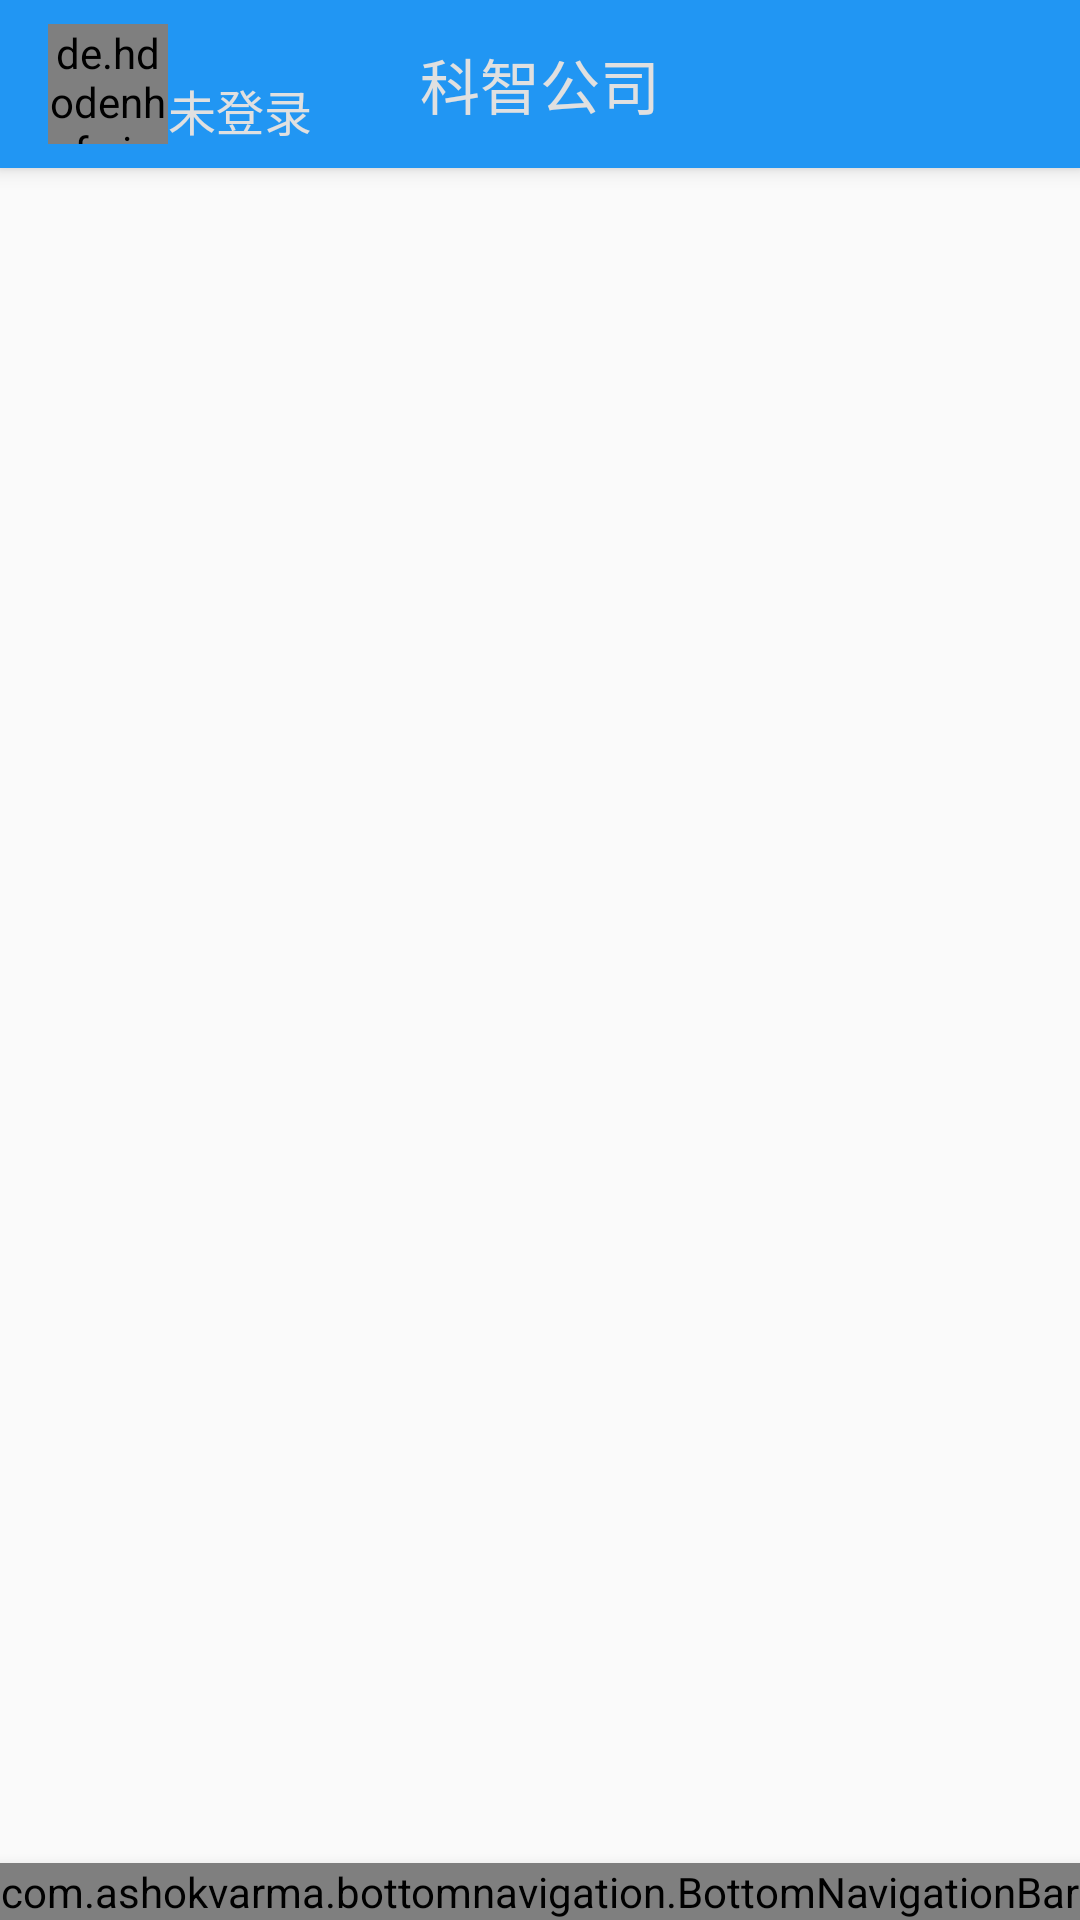

Here is an Android app screen rendered from its layout file. Give the layout XML and the strings, colors and styles it references.
<!-- AndroidManifest.xml: application theme Theme.AppCompat.Light.NoActionBar.kezhiAR -->
<!-- res/layout/content_home.xml -->
<?xml version="1.0" encoding="utf-8"?>
<LinearLayout
    xmlns:android="http://schemas.android.com/apk/res/android"
    xmlns:app="http://schemas.android.com/apk/res-auto"
    android:layout_width="match_parent"
    android:layout_height="match_parent"
    android:orientation="vertical">

    <android.support.v7.widget.Toolbar
        android:id="@+id/toolbar_home_activity"
        android:layout_width="match_parent"
        android:layout_height="?attr/actionBarSize"
        android:background="@color/blue"
        android:elevation="4dp"
        android:title="">

        <de.hdodenhof.circleimageview.CircleImageView
            android:id="@+id/civ_home_activity_toolbar_user_head"
            android:layout_width="40dp"
            android:layout_height="40dp"
            android:layout_gravity="center_vertical"
            android:layout_marginLeft="@dimen/spacing_tiny"
            app:civ_fill_color="@color/grey_light"
            app:civ_border_width="1dp"
            app:civ_border_color="@color/grey_light"
            android:scaleType="centerCrop"
            android:src="@mipmap/ic_launcher"/>

        <TextView
            android:id="@+id/tv_home_activity_toolbar_user_name"
            android:layout_width="wrap_content"
            android:layout_height="wrap_content"
            android:layout_gravity="bottom"
            android:maxLines="1"
            android:layout_marginLeft="@dimen/spacing_small"
            android:layout_marginBottom="@dimen/spacing_large"
            android:textSize="@dimen/font_middle"
            android:textColor="@color/grey_light"
            android:text="@string/toolbar_not_login"/>

        <TextView
            android:id="@+id/tv_home_activity_toolbar_title"
            android:layout_width="wrap_content"
            android:layout_height="wrap_content"
            android:layout_gravity="center"
            android:maxLines="1"
            android:textSize="@dimen/font_large"
            android:textColor="@color/grey_light"
            android:text="@string/company_name"/>

    </android.support.v7.widget.Toolbar>

    <FrameLayout
        android:id="@+id/fragment_container_home_activity"
        android:layout_width="match_parent"
        android:layout_height="0dp"
        android:layout_weight="1"/>

    <com.ashokvarma.bottomnavigation.BottomNavigationBar
        android:id="@+id/bottom_navigation_bar_home_activity"
        android:layout_width="match_parent"
        android:layout_height="wrap_content"
        android:layout_gravity="bottom"
        android:elevation="8dp"
        app:bnbMode="mode_fixed"
        app:bnbBackgroundStyle="background_style_static"
        app:bnbActiveColor="@color/blue"
        app:bnbInactiveColor="@color/grey"/>

</LinearLayout>
<!-- resources referenced by this layout -->
<resources>
  <color name="blue">#2196F3</color>
  <color name="grey">#9E9E9E</color>
  <color name="grey_light">#E0E0E0</color>
  <dimen name="font_large">20sp</dimen>
  <dimen name="font_middle">16sp</dimen>
  <dimen name="spacing_large">24dp</dimen>
  <dimen name="spacing_small">8dp</dimen>
  <dimen name="spacing_tiny">4dp</dimen>
  <string name="company_name">科智公司</string>
  <string name="toolbar_not_login">未登录</string>
  <style name="Theme.AppCompat.Light.NoActionBar.kezhiAR" parent="Theme.AppCompat.Light.NoActionBar">
          <item name="colorPrimary">@color/blue</item>
          <item name="colorPrimaryDark">@color/blue_dark</item>
          <item name="colorAccent">@color/red</item>
      </style>
  <color name="blue_dark">#1976D2</color>
  <color name="red">#f44336</color>
</resources>
